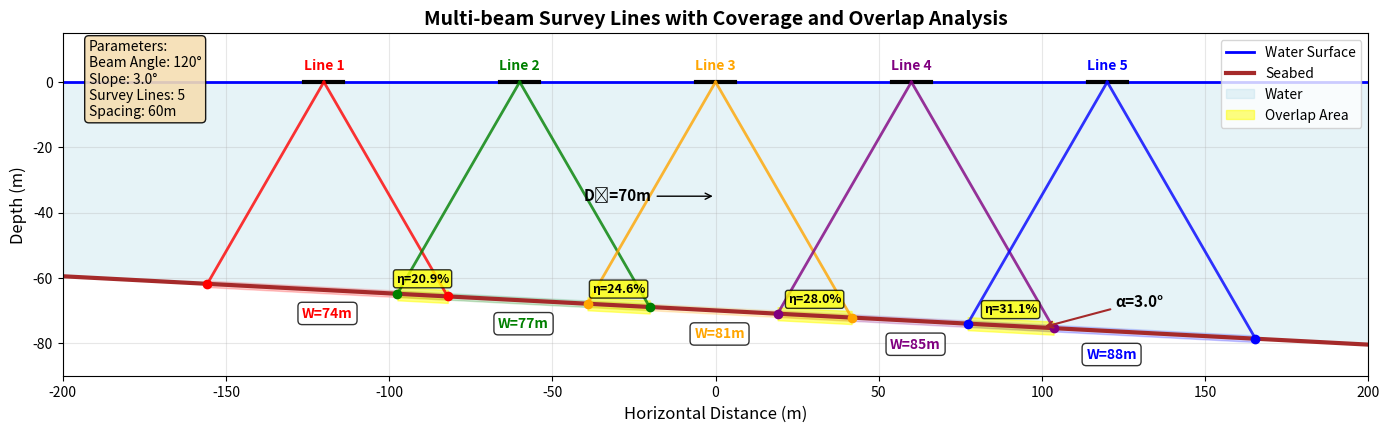

This figure's Python source: (Note: this script raises an exception after producing the figure.)
import matplotlib.pyplot as plt
import numpy as np

# Create figure for multi-beam survey lines
fig, ax = plt.subplots(1, 1, figsize=(14, 10))

# Common parameters
ship_height = 0
water_surface = 0
seabed_depth = -70
x_range = np.linspace(-200, 200, 1000)
slope = np.radians(3.0)  # Increase slope to 3.0 degrees

# Draw water surface
ax.axhline(y=water_surface, color='blue', linewidth=2, label='Water Surface')

# Draw sloped seabed
seabed_y = seabed_depth - slope * x_range  # Negative slope (west deep, east shallow)
ax.plot(x_range, seabed_y, 'brown', linewidth=3, label='Seabed')

# Multi-beam parameters (120 degrees opening angle, ±60 degrees)
beam_half_angle = 60  # degrees
beam_angle_rad = np.radians(beam_half_angle)

# Survey lines positions (multiple ships) - reduce spacing for denser coverage
survey_lines = [-120, -60, 0, 60, 120]  # x positions of survey lines, spacing reduced to 60m
colors = ['red', 'green', 'orange', 'purple', 'blue']
coverage_areas = []

# Process each survey line
for i, ship_x in enumerate(survey_lines):
    # Draw ship
    ax.plot([ship_x-6, ship_x+6], [ship_height, ship_height], 'k-', linewidth=3)
    
    # Calculate beam intersections with sloped seabed
    beam_endpoints = []
    beam_angles = [-beam_half_angle, beam_half_angle]  # Left and right edge beams
    
    for angle in beam_angles:
        angle_rad = np.radians(angle)
        
        # Correct beam intersection calculation with sloped seabed
        # Beam equation from ship: y - ship_height = -(x - ship_x) * tan(angle_rad)
        # Rearranged: y = ship_height - (x - ship_x) * tan(angle_rad)
        # Seabed equation: y = seabed_depth - slope * x
        # Set equal: ship_height - (x - ship_x) * tan(angle_rad) = seabed_depth - slope * x
        # Solve for x: ship_height - seabed_depth = (x - ship_x) * tan(angle_rad) - slope * x
        # ship_height - seabed_depth = x * tan(angle_rad) - ship_x * tan(angle_rad) - slope * x
        # ship_height - seabed_depth + ship_x * tan(angle_rad) = x * (tan(angle_rad) - slope)
        
        denominator = np.tan(angle_rad) - slope
        if abs(denominator) > 1e-6:
            end_x = (ship_height - seabed_depth + ship_x * np.tan(angle_rad)) / denominator
            end_y = seabed_depth - slope * end_x
            beam_endpoints.append((end_x, end_y))
    
    # Draw beams and coverage
    if len(beam_endpoints) == 2:
        left_x, left_y = beam_endpoints[0]
        right_x, right_y = beam_endpoints[1]
        
        # Draw beam lines
        ax.plot([ship_x, left_x], [ship_height, left_y], '-', 
                color=colors[i], linewidth=2, alpha=0.8)
        ax.plot([ship_x, right_x], [ship_height, right_y], '-', 
                color=colors[i], linewidth=2, alpha=0.8)
        
        # Draw measurement points
        ax.plot([left_x, right_x], [left_y, right_y], 'o', 
                color=colors[i], markersize=6)
        
        # Store coverage area
        coverage_areas.append((left_x, right_x, left_y, right_y, colors[i]))
        
        # Draw coverage area on seabed
        coverage_x = np.linspace(left_x, right_x, 50)
        coverage_y = seabed_depth - slope * coverage_x
        ax.fill_between(coverage_x, coverage_y - 1, coverage_y + 1, 
                        alpha=0.2, color=colors[i])
        
        # Calculate and display coverage width
        W = abs(right_x - left_x)
        mid_x = (left_x + right_x) / 2
        mid_y = (left_y + right_y) / 2
        ax.text(mid_x, mid_y - 5, f'W={W:.0f}m', ha='center', va='top',
                fontsize=10, fontweight='bold', color=colors[i],
                bbox=dict(boxstyle='round,pad=0.3', facecolor='white', alpha=0.8))

# Fill water area
ax.fill_between(x_range, water_surface, seabed_y, alpha=0.3, color='lightblue', label='Water')

# Highlight overlap areas
for i in range(len(coverage_areas) - 1):
    left_x1, right_x1, left_y1, right_y1, color1 = coverage_areas[i]
    left_x2, right_x2, left_y2, right_y2, color2 = coverage_areas[i + 1]
    
    # Check for overlap
    overlap_left = max(left_x1, left_x2)
    overlap_right = min(right_x1, right_x2)
    
    if overlap_left < overlap_right:  # There is overlap
        overlap_x = np.linspace(overlap_left, overlap_right, 30)
        overlap_y = seabed_depth - slope * overlap_x
        ax.fill_between(overlap_x, overlap_y - 2, overlap_y + 2, 
                        alpha=0.5, color='yellow', 
                        label='Overlap Area' if i == 0 else '')
        
        # Calculate overlap rate
        W1 = abs(right_x1 - left_x1)
        overlap_width = overlap_right - overlap_left
        overlap_rate = overlap_width / W1 * 100
        
        mid_overlap_x = (overlap_left + overlap_right) / 2
        mid_overlap_y = seabed_depth - slope * mid_overlap_x
        ax.text(mid_overlap_x, mid_overlap_y + 3, f'η={overlap_rate:.1f}%', 
                ha='center', va='bottom', fontsize=9, fontweight='bold',
                bbox=dict(boxstyle='round,pad=0.2', facecolor='yellow', alpha=0.8))

# Add survey line labels
for i, ship_x in enumerate(survey_lines):
    ax.text(ship_x, ship_height + 3, f'Line {i+1}', ha='center', va='bottom',
            fontsize=10, fontweight='bold', color=colors[i])

# Add slope angle annotation
slope_x = 100
slope_y = seabed_depth - slope * slope_x
ax.annotate('α=3.0°', xy=(slope_x, slope_y), xytext=(slope_x+30, slope_y+8),
            ha='center', va='center', fontsize=11, fontweight='bold',
            arrowprops=dict(arrowstyle='->', color='brown', lw=1.5))

# Add depth annotation
center_depth = seabed_depth - slope * 0
ax.annotate(f'D₀={abs(center_depth):.0f}m', xy=(0, center_depth/2), xytext=(-30, center_depth/2),
            ha='center', va='center', fontsize=11, fontweight='bold',
            arrowprops=dict(arrowstyle='->', color='black'))

# Set axis properties
ax.set_xlim(-200, 200)
ax.set_ylim(-90, 15)
ax.set_xlabel('Horizontal Distance (m)', fontsize=12)
ax.set_ylabel('Depth (m)', fontsize=12)
ax.set_title('Multi-beam Survey Lines with Coverage and Overlap Analysis', fontsize=14, fontweight='bold')
ax.grid(True, alpha=0.3)
ax.legend(loc='upper right', fontsize=10)

# Set equal aspect ratio
ax.set_aspect('equal', adjustable='box')

# Add parameter text box
textstr = 'Parameters:\nBeam Angle: 120°\nSlope: 3.0°\nSurvey Lines: 5\nSpacing: 60m'
props = dict(boxstyle='round', facecolor='wheat', alpha=0.9)
ax.text(0.02, 0.98, textstr, transform=ax.transAxes, fontsize=10,
        verticalalignment='top', bbox=props)

plt.tight_layout()
plt.savefig('/Users/<user>/Project/CUMCM2023B/multi_beam_survey_lines.png', dpi=300, bbox_inches='tight')
plt.show()
